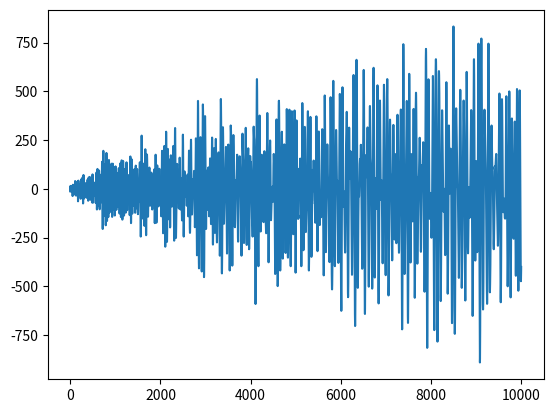

The matplotlib source for this figure:
from functools import reduce
import operator
import itertools
import matplotlib.pyplot as plt

xs = [(-17, 9, -5), (-1, 7, 13), (-19, 12, 5), (-6, -6, -4)]
testx = [(-1, 0, 2), (2, -10, -7), (4, -8, 8), (3, 5, -1)]
vs = [(0,0,0),(0,0,0),(0,0,0),(0,0,0)]


def velocity_comp(vs):
    if vs[0] > vs[1]:
        return +1
    if vs[0] < vs[1]:
        return -1
    else:
        return 0

def calc_v(positions):
    others = [positions[:positions.index(pos)] + positions[positions.index(pos)+1:]for pos in positions]
    for i in range(len(positions)):
        curr = positions[i]
        tot = (0,0,0)
        for other in others[i]:
            tot = tuple(map(operator.add, tuple(map(velocity_comp, zip(other, curr))), tot))
        yield tot

def apply_grav(v, x):
    for i in range(len(v)):
        new_x = tuple(map(operator.add, v[i], x[i]))
        yield new_x

def pot_energy(x):
    return sum(map(abs, x))

def kin_energy(v):
    return sum(map(abs, v))

def tot_energy(pot, kin):
    return pot * kin

init_state = {'x': xs.copy(), 'v': vs.copy(), 'pot': [0,0,0,0], 'kin': [0,0,0,0], 'tot': 0}
steps = [init_state]

num_steps = 10000

def add_triplet(a,b):
    return tuple(map(sum, zip(a,b)))

for i in range(1,num_steps+1):
    v_delta = list(calc_v(steps[i-1]['x']))
    new_v = steps[i-1]['v'].copy()
    for j in range(len(v_delta)):
        new_v[j] = add_triplet(new_v[j], v_delta[j])
    new_x = list(apply_grav(new_v, steps[i-1]['x']))
    new_pot = list(map(pot_energy, new_x))
    new_kin = list(map(kin_energy,new_v))

    new_tot = sum([a[0] * a[1] for a in list(zip(new_pot, new_kin))])
    steps.append({'x':new_x.copy(), 'v': new_v.copy(), 'pot': new_pot.copy(), 'kin': new_kin.copy(), 'tot': new_tot})

tots = [sum(x['x'][0]) for x in steps]
t = list(range(0, num_steps+1))
plt.plot(t, tots)
plt.show()